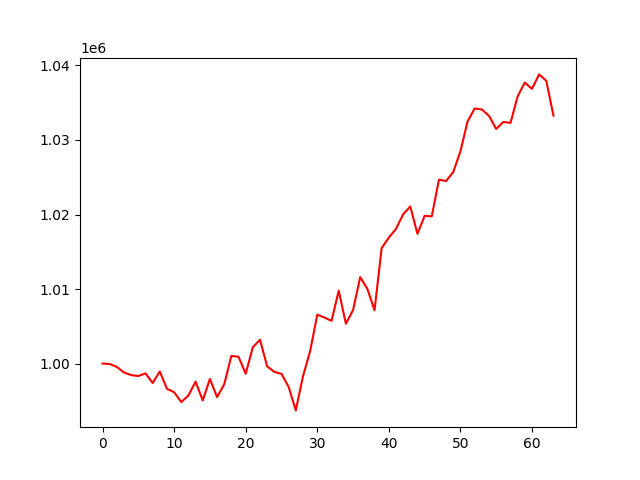

Source data for this figure (header and first rows):
, 0
0, 1000000
1, 999937
2, 999539
3, 998800
4, 998452
5, 998327
6, 998673
7, 997391
8, 998930
9, 996617
10, 996149
11, 994829
12, 995713
13, 997572
14, 995049
15, 997930
16, 995498
17, 997219
18, 1001021
19, 1000902
20, 998639
21, 1002192
22, 1003189
23, 999627
24, 998878
25, 998619
26, 996869
27, 993711
28, 998267
29, 1001647
30, 1006560
31, 1006169
32, 1005733
33, 1009786
34, 1005343
35, 1007166
36, 1011596
37, 1010015
38, 1007155
39, 1015499
40, 1016901
41, 1018077
42, 1020025
43, 1021073
44, 1017406
45, 1019821
46, 1019751
47, 1024684
48, 1024493
49, 1025702
50, 1028465
51, 1032481
52, 1034237
53, 1034089
54, 1033237
55, 1031475
56, 1032421
57, 1032303
58, 1035864
59, 1037706
... 4 more rows
